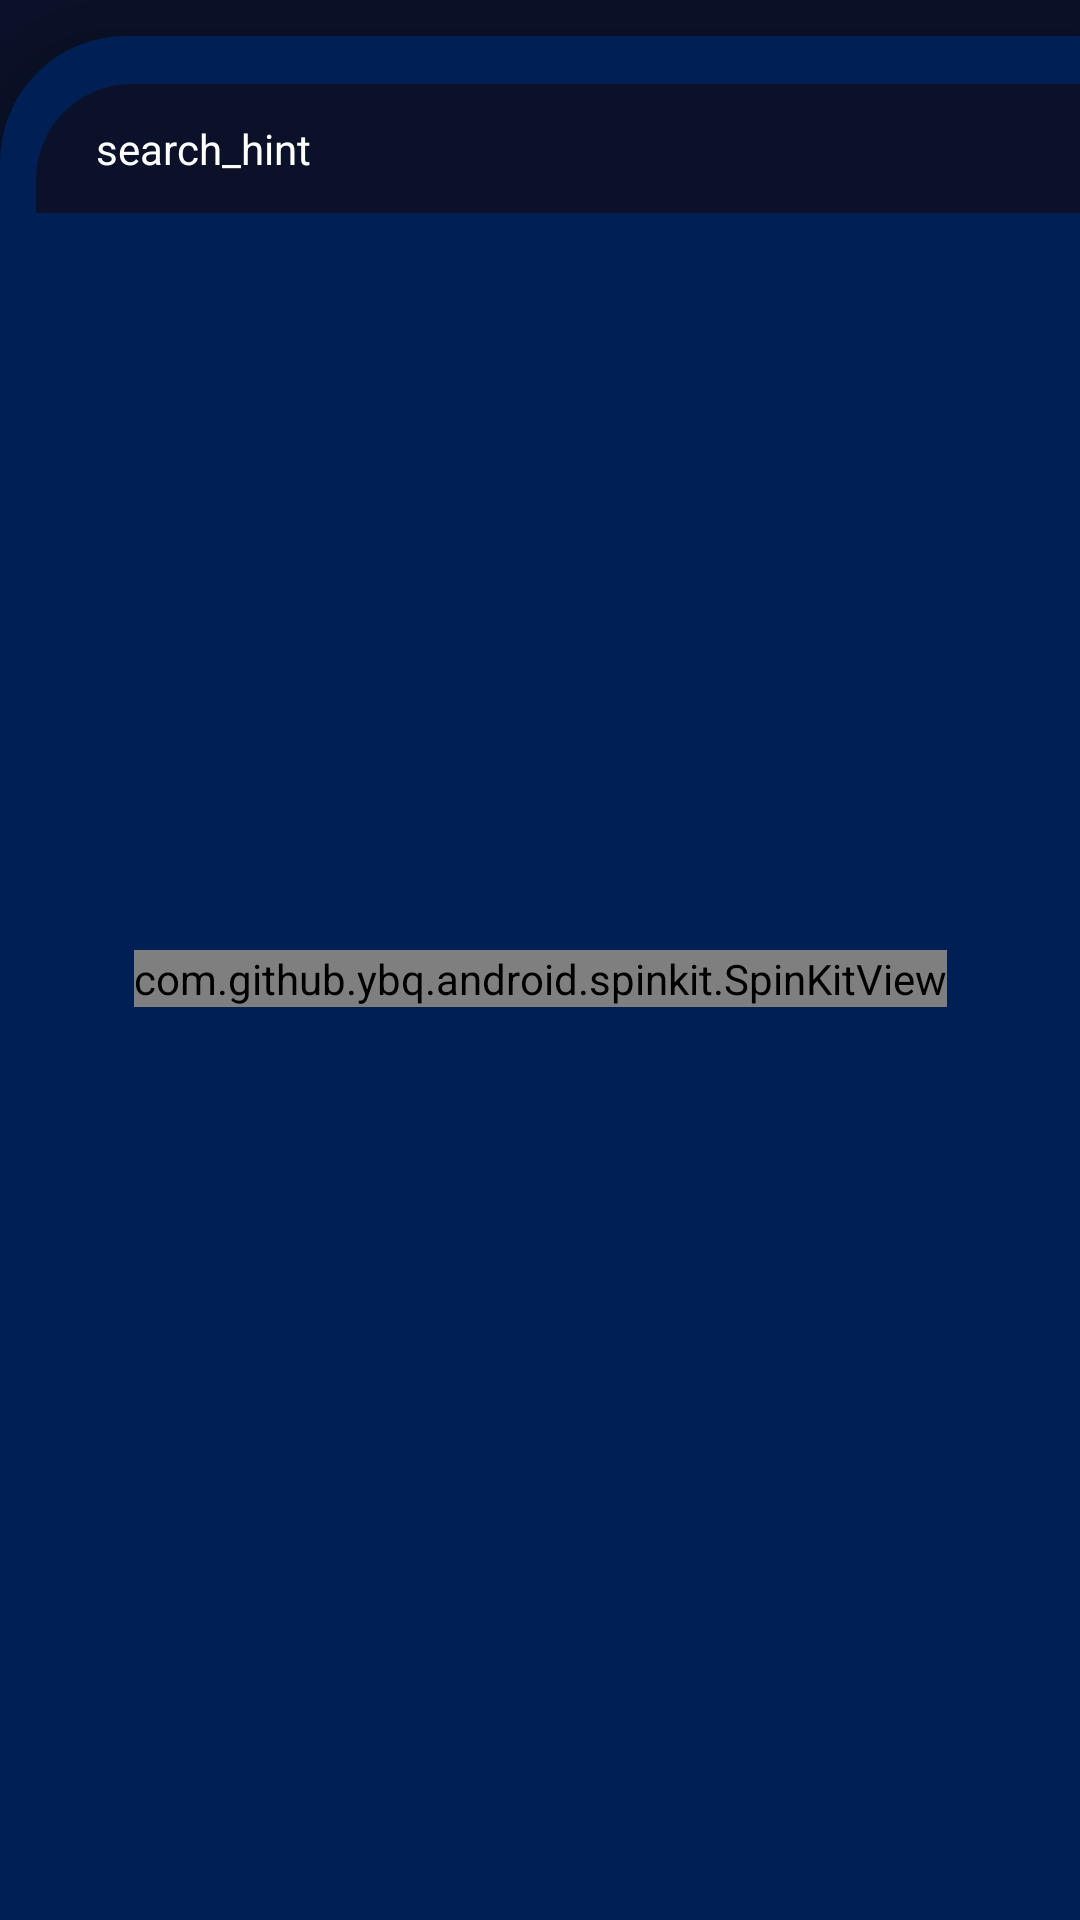

Here is an Android app screen rendered from its layout file. Give the layout XML and the strings, colors and styles it references.
<!-- AndroidManifest.xml: application theme Theme.CrytoCoinTracker -->
<!-- res/layout/fragment_market.xml -->
<?xml version="1.0" encoding="utf-8"?>
<androidx.constraintlayout.widget.ConstraintLayout android:id="@+id/marketFragment"
    android:layout_width="match_parent"
    android:layout_height="match_parent"
    android:background="@color/superDarkBlue"

    xmlns:android="http://schemas.android.com/apk/res/android"
    xmlns:tools="http://schemas.android.com/tools"
    xmlns:app="http://schemas.android.com/apk/res-auto">

    <androidx.constraintlayout.widget.ConstraintLayout
        android:id="@+id/constraintLayout4"
        android:layout_width="0dp"
        android:layout_height="0dp"
        android:layout_marginTop="12dp"
        android:background="@drawable/market_content_bg"
        android:elevation="12dp"
        app:layout_constraintBottom_toBottomOf="parent"
        app:layout_constraintEnd_toEndOf="parent"
        app:layout_constraintStart_toStartOf="parent"
        app:layout_constraintTop_toTopOf="parent">

        <EditText
            android:id="@+id/searchEditText"
            android:layout_width="0dp"
            android:layout_height="wrap_content"
            android:layout_marginStart="12dp"
            android:layout_marginTop="16dp"
            android:background="@drawable/search_field_bg"
            android:ems="10"
            android:hint="@string/search_hint"
            android:inputType="text"
            android:paddingStart="20dp"
            android:paddingTop="12dp"
            android:paddingBottom="12dp"
            android:textColor="@color/white"
            android:textColorHint="@color/white"
            android:textSize="14sp"
            app:layout_constraintEnd_toEndOf="parent"
            app:layout_constraintStart_toStartOf="parent"
            app:layout_constraintTop_toTopOf="parent" />

        <androidx.recyclerview.widget.RecyclerView
            android:id="@+id/currencyRecyclerView"
            android:layout_width="0dp"
            android:layout_height="0dp"
            tools:listitem="@layout/currency_item_layout"
            android:layout_marginTop="12dp"
            android:orientation="vertical"
            app:layoutManager="androidx.recyclerview.widget.LinearLayoutManager"
            app:layout_constraintBottom_toBottomOf="parent"
            app:layout_constraintEnd_toEndOf="parent"
            app:layout_constraintStart_toStartOf="parent"
            app:layout_constraintTop_toBottomOf="@+id/searchEditText" />

        <com.github.ybq.android.spinkit.SpinKitView
            style="@style/SpinKitView.ThreeBounce"
            android:id="@+id/spinKitView"
            android:layout_gravity="center"
            android:layout_height="wrap_content"
            android:layout_width="wrap_content"
            android:visibility="visible"
            app:SpinKit_Color="@color/white"
            app:layout_constraintBottom_toBottomOf="parent"
            app:layout_constraintEnd_toEndOf="parent"
            app:layout_constraintStart_toStartOf="parent"
            app:layout_constraintTop_toTopOf="parent" />


        <TextView
            android:id="@+id/notFoundTextView"
            android:layout_width="wrap_content"
            android:layout_height="wrap_content"
            android:text="@string/not_found"
            android:textColor="@color/white"
            android:textSize="20sp"
            android:visibility="gone"
            app:layout_constraintBottom_toBottomOf="parent"
            app:layout_constraintEnd_toEndOf="parent"
            app:layout_constraintStart_toStartOf="parent"
            app:layout_constraintTop_toTopOf="parent" />
    </androidx.constraintlayout.widget.ConstraintLayout>

</androidx.constraintlayout.widget.ConstraintLayout>
<!-- res/layout/currency_item_layout.xml (included above) -->
<?xml version="1.0" encoding="utf-8"?>
<androidx.cardview.widget.CardView android:id="@+id/currencyCardView"
    android:layout_width="match_parent"
    android:layout_height="wrap_content"
    android:layout_marginStart="8dp"
    android:layout_marginTop="8dp"
    android:layout_marginEnd="8dp"
    android:layout_marginBottom="4dp"
    app:cardBackgroundColor="@color/DarkBlue"
    app:cardCornerRadius="12dp"
    app:cardElevation="8dp"
    xmlns:tools="http://schemas.android.com/tools"
    xmlns:android="http://schemas.android.com/apk/res/android"
    xmlns:app="http://schemas.android.com/apk/res-auto">


    <androidx.constraintlayout.widget.ConstraintLayout
        android:layout_width="match_parent"
        android:layout_height="match_parent"
        android:padding="12dp">

        <ImageView
            android:id="@+id/currencyImageView"
            android:layout_width="38dp"
            android:layout_height="38dp"
            app:layout_constraintBottom_toBottomOf="parent"

            app:layout_constraintStart_toStartOf="parent"
            app:layout_constraintTop_toTopOf="@+id/currencyNameTextView"
            tools:srcCompat="@tools:sample/avatars" />

        <TextView
            android:id="@+id/currencyNameTextView"
            android:layout_width="0dp"
            android:layout_height="wrap_content"
            android:layout_marginStart="12dp"
            android:layout_marginEnd="8dp"
            android:textColor="@color/white"
            android:textSize="14sp"
            android:textStyle="bold"
            app:layout_constraintEnd_toStartOf="@+id/currencyPriceTextView"
            app:layout_constraintStart_toEndOf="@+id/currencyImageView"
            app:layout_constraintTop_toTopOf="parent"
            tools:text="Bitcoin" />

        <TextView
            android:id="@+id/currencySymbolTextView"
            android:layout_width="wrap_content"
            android:layout_height="wrap_content"
            android:layout_marginTop="4dp"
            android:textColor="@color/white"
            android:textSize="12sp"
            app:layout_constraintStart_toStartOf="@+id/currencyNameTextView"
            app:layout_constraintTop_toBottomOf="@+id/currencyNameTextView"
            tools:text="BTC" />

        <ImageView
            android:id="@+id/currencyChartImageView"
            android:layout_width="90dp"
            android:layout_height="0dp"
            app:layout_constraintBottom_toBottomOf="parent"
            app:layout_constraintEnd_toEndOf="parent"
            app:layout_constraintTop_toTopOf="parent"
            tools:srcCompat="@tools:sample/backgrounds/scenic" />

        <TextView
            android:id="@+id/currencyPriceTextView"
            android:layout_width="wrap_content"
            android:layout_height="wrap_content"
            android:textColor="@color/white"
            android:textSize="14sp"
            app:layout_constraintBottom_toBottomOf="@+id/currencyNameTextView"
            app:layout_constraintEnd_toEndOf="parent"
            app:layout_constraintHorizontal_bias="0.6"
            app:layout_constraintStart_toStartOf="parent"
            app:layout_constraintTop_toTopOf="@+id/currencyNameTextView"
            tools:text="123.35353" />

        <ImageView
            android:id="@+id/currencyChangeImageView"
            android:layout_width="19dp"
            android:layout_height="21dp"
            app:layout_constraintBottom_toBottomOf="@+id/currencyChangeTextView"
            app:layout_constraintEnd_toStartOf="@+id/currencyChangeTextView"
            app:layout_constraintTop_toTopOf="@+id/currencyChangeTextView"
            tools:srcCompat="@drawable/ic_caret_up" />

        <TextView
            android:id="@+id/currencyChangeTextView"
            android:layout_width="wrap_content"
            android:layout_height="wrap_content"
            android:layout_marginTop="4dp"
            android:textColor="@color/white"
            android:textSize="12sp"
            app:layout_constraintEnd_toEndOf="@+id/currencyPriceTextView"
            app:layout_constraintStart_toStartOf="@+id/currencyPriceTextView"
            app:layout_constraintTop_toBottomOf="@+id/currencyPriceTextView"
            tools:text="12.45" />

    </androidx.constraintlayout.widget.ConstraintLayout>
</androidx.cardview.widget.CardView>
<!-- resources referenced by this layout -->
<resources>
  <color name="DarkBlue">#001f54</color>
  <color name="superDarkBlue">#0a1128</color>
  <color name="white">#FFFFFFFF</color>
  <!-- drawable market_content_bg (drawable-v24) -->
  <?xml version="1.0" encoding="utf-8"?>
  <shape xmlns:android="http://schemas.android.com/apk/res/android">
      <solid android:color="@color/DarkBlue" />
      <corners android:topLeftRadius="42dp" />
  </shape>
  <!-- drawable search_field_bg (drawable-v24) -->
  <?xml version="1.0" encoding="utf-8"?>
  <shape xmlns:android="http://schemas.android.com/apk/res/android">
      <solid android:color="@color/superDarkBlue" />
      <corners android:topLeftRadius="32dp" />
  </shape>
  <string name="not_found">not_found</string>
  <string name="search_hint">search_hint</string>
  <style name="Theme.CrytoCoinTracker" parent="Base.Theme.CrytoCoinTracker" />
  <style name="Base.Theme.CrytoCoinTracker" parent="Theme.Material3.DayNight.NoActionBar">
          
          
      </style>
</resources>
